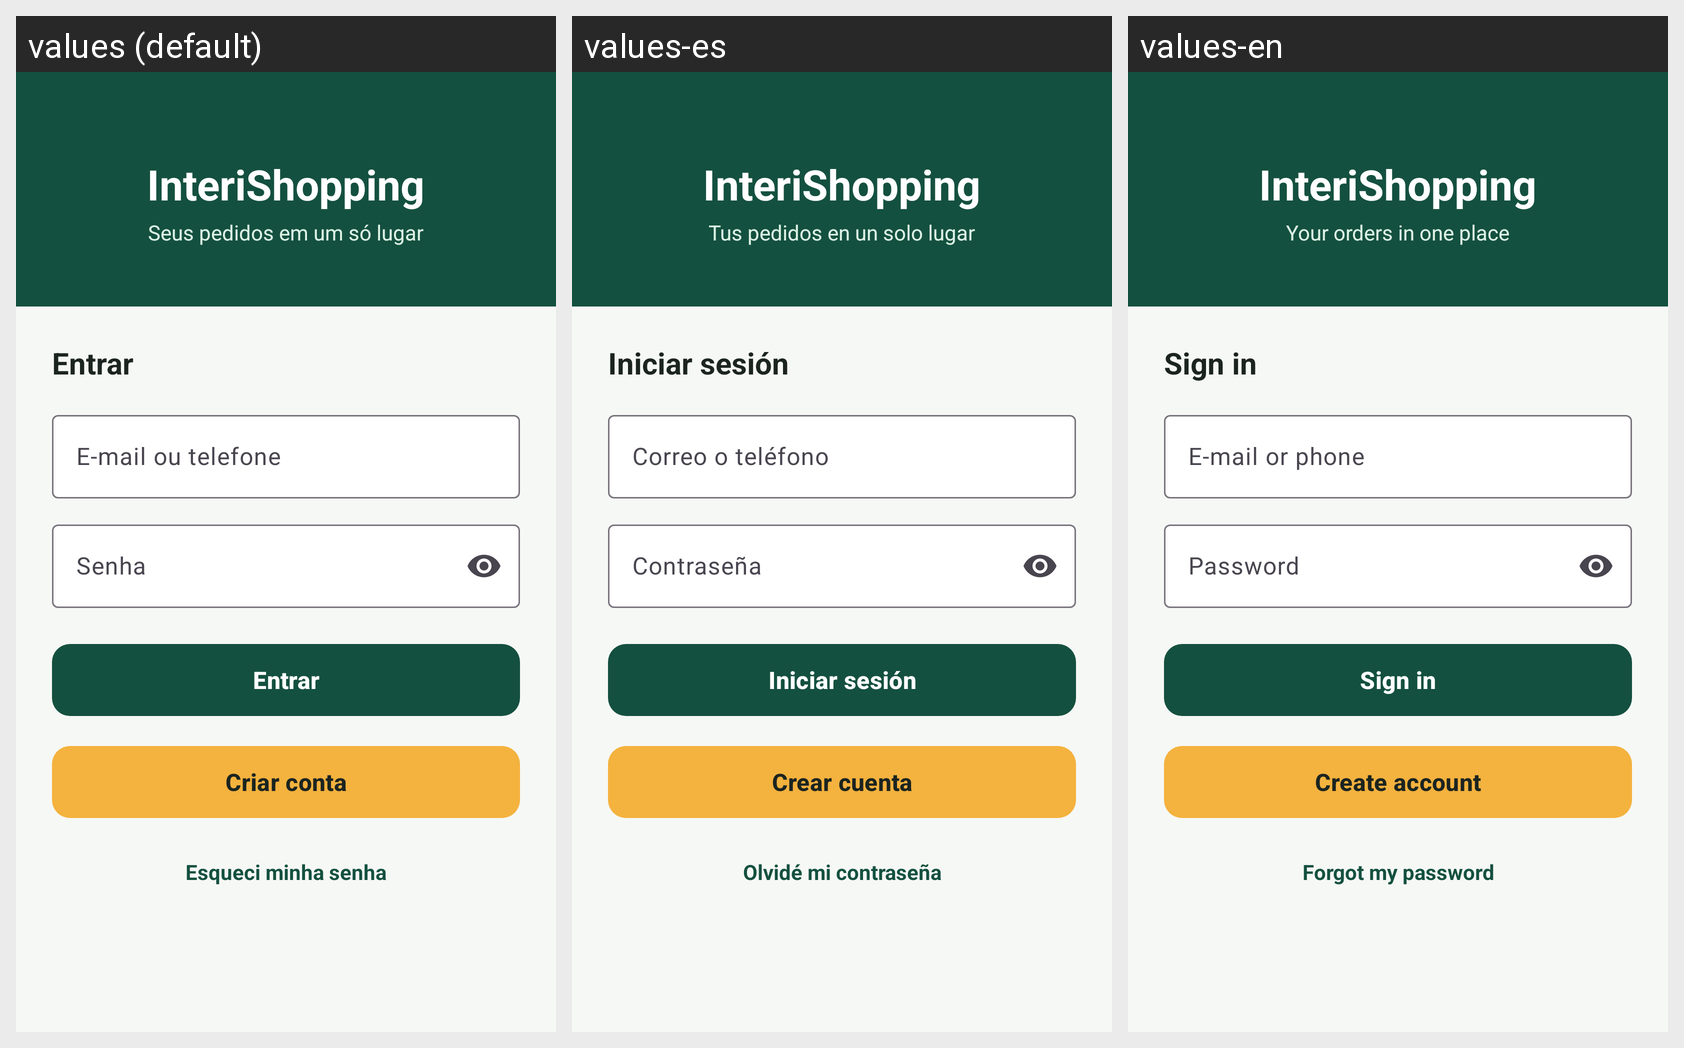

For this localized Android screen grid, give each drawn string resource with its value in every locale shown.
Android screen res/layout/activity_login.xml rendered under 3 locales, left to right: values (default), values-es, values-en. Device: Nexus 5 (rendered at 1080×1920; each locale shown at half size, 540×960, under a caption strip naming it); theme Theme.InteriShopping.
Strings drawn on this screen, with the default value and each locale's value (text and hints the layout hard-codes, and strings that could not be matched under every locale, appear in the picture but are not listed):

app_name
  values: InteriShopping
  values-es: InteriShopping
  values-en: InteriShopping

tagline
  values: Seus pedidos em um só lugar
  values-es: Tus pedidos en un solo lugar
  values-en: Your orders in one place

btn_entrar
  values: Entrar
  values-es: Iniciar sesión
  values-en: Sign in

hint_login
  values: E-mail ou telefone
  values-es: Correo o teléfono
  values-en: E-mail or phone

hint_senha
  values: Senha
  values-es: Contraseña
  values-en: Password

btn_criar_conta
  values: Criar conta
  values-es: Crear cuenta
  values-en: Create account

link_esqueci_senha
  values: Esqueci minha senha
  values-es: Olvidé mi contraseña
  values-en: Forgot my password
